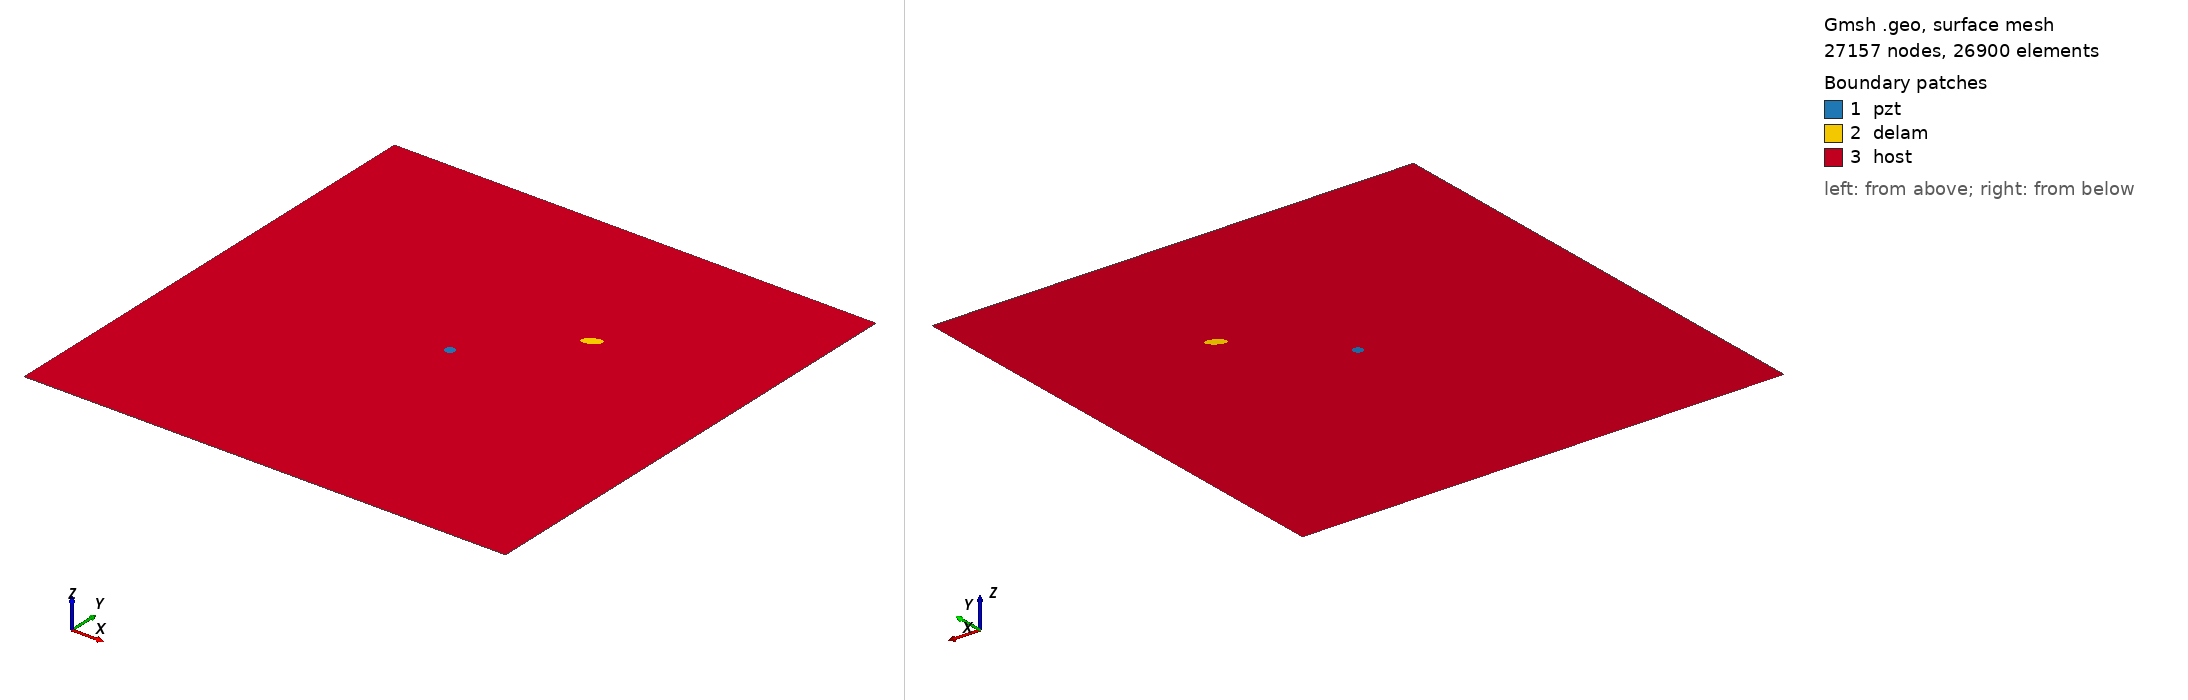

Gmsh geometry script, surface-meshed: 27157 nodes, 26900 surface elements. Boundary patches (legend numbers): 1 pzt, 2 delam, 3 host. Left view from above one corner, right view from below the opposite corner. Legend entries are the model's physical surfaces. The drawing asked Gmsh for element sizes between 1% and 20% of the model's largest extent; the script's own settings can give other sizes.

=== delam1_position_no_67_a_10mm_b_5mm_angle_30.geo (drawn) ===
SetFactory("OpenCASCADE");
L=0.500000; 
W=0.500000; 
a=0.010000; 
b=0.005000; 
x=0.333333; 
y=0.333333; 
alpha=0.166667 *Pi; 
r=0.005000; 
xpzt=0.250000; 
ypzt=0.250000; 
//+
Point(1) = {0, 0, 0, 1.0};
//+
Point(2) = {L, 0, 0, 1.0};
//+
Point(3) = {L, W, 0, 1.0};
//+
Point(4) = {0, W, 0, 1.0};
//+
Line(1) = {1, 2};
//+
Line(2) = {2, 3};
//+
Line(3) = {3, 4};
//+
Line(4) = {4, 1};
//+
Circle(5) = {xpzt, ypzt, -0, r, 0, 2*Pi};
//+
Ellipse(6) = {x, y, -0, a, b, 0, 2*Pi};
//+
Rotate {{0, 0, 1}, {x, y, 0}, alpha} {
  Curve{6}; 
}
//+
Curve Loop(1) = {4, 1, 2, 3};
//+
Curve Loop(2) = {6};
//+
Curve Loop(3) = {5};
//+
Curve Loop(4) = {6};
//+
Curve Loop(5) = {5};
//+
Plane Surface(1) = {5};
//+
Plane Surface(2) = {4};
//+
Plane Surface(3) = {1, 2, 3};
//+
Point(9) = {xpzt, ypzt, 0, 1.0};
//+
Point{9} In Surface {1};// mesh node at centre of pzt
//+
Physical Surface("pzt") = {1};
//+
Physical Surface("delam") = {2};
//+
Physical Surface("host") = {3};

Mesh.Algorithm = 6; // Frontal
Mesh.CharacteristicLengthFactor = 0.080000;
Mesh.CharacteristicLengthMin = 0.001000;
Mesh.CharacteristicLengthMax = 0.200000;
Mesh.RecombineAll = 1; // Apply recombination algorithm
Mesh.SubdivisionAlgorithm = 1; // 1: all quadrangles
Mesh.Smoothing = 1;
